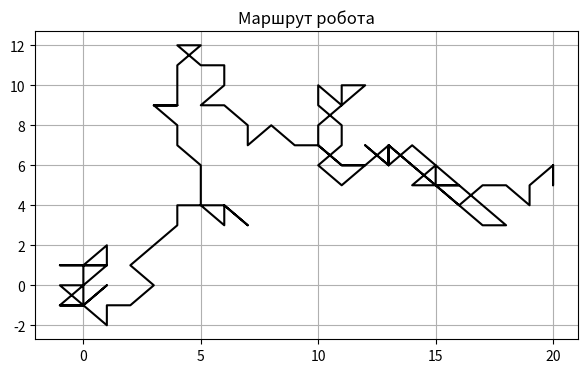

The script that saved this image:
# Описание задачи:
# Робот начинает своё движение из точки (0,0) на координатной плоскости. Его маршрут задаётся массивом из 100 случайных значений, где:1 — движение вверх.2 — движение вниз.3 — движение вправо.4 — движение влево.
# Ваша задача:
# Сымитировать маршрут робота, используя случайные числа.
# Найти конечное положение робота.
# Построить путь робота на графике (соединяя все пройденные точки).
# Подсчитать, сколько шагов робот сделал в каждую сторону.
# Определить расстояние от начальной точки до конечной.
# Описание задачи:
# Робот начинает своё движение из точки (0,0) на координатной плоскости. Его маршрут задаётся массивом из 100 случайных значений, где:1 — движение вверх.2 — движение вниз.3 — движение вправо.4 — движение влево.
# Ваша задача:
# Сымитировать маршрут робота, используя случайные числа.
# Найти конечное положение робота.
# Построить путь робота на графике (соединяя все пройденные точки).
# Подсчитать, сколько шагов робот сделал в каждую сторону.
# Определить расстояние от начальной точки до конечной.
import numpy as np
import random
import matplotlib.pyplot as plt

# Начальная позиция
x = [0]
y = [0]

# ввел счетчики шагов
up = 0
down = 0
left = 0
right = 0
diag1=0
diag2=0
diag3=0
diag4=0

# прописываем разные виды движения робота
for i in range(100):
    a = random.randint(1, 8)

    if a == 1:  #вверх
        y.append(y[-1] + 1)
        x.append(x[-1])
        up += 1

    elif a == 2:  #вниз
        y.append(y[-1] - 1)
        x.append(x[-1])
        down += 1

    elif a == 3:  #вправо
        x.append(x[-1] + 1)
        y.append(y[-1])
        right += 1

    elif a == 4:  #влево
        x.append(x[-1] - 1)
        y.append(y[-1])
        left += 1

    elif a == 5:  #диагональ вверх влево
        x.append(x[-1] -1)
        y.append(y[-1] +1)
        diag1 += 1

    elif a == 6:  #диагональ вниз влево
        x.append(x[-1] - 1)
        y.append(y[-1] -1)
        diag2 += 1
    elif a == 7:  #диагональ вверх вправо
        x.append(x[-1] +1)
        y.append(y[-1]+1)
        diag3 += 1
    elif a == 8:  #диагональ вниз вправо
        x.append(x[-1] +1)
        y.append(y[-1]-1)
        diag4 += 1
print('Конечное положение:', 'x =', x[-1], 'y =', y[-1])
print('вверх:', up)
print('вниз:', down)
print('влево:', left)
print('вправо:', right)
print('диагональ вверх влево:', diag1)
print('диагональ вниз влево:',diag2)
print('диагональ вверх вправо:',diag3)
print('диагональ вниз вправо:',diag4)

# Расчет расстояния от начальной точки до конечной по теореме пифагора
L = ((x[-1] - x[0]) ** 2 + (y[-1] - y[0]) ** 2) ** 0.5
print(L)

# Построение пути на графике
plt.figure(figsize=(7,4))
plt.plot(x, y, color="black")
plt.title("Маршрут робота")
plt.grid()
plt.show()